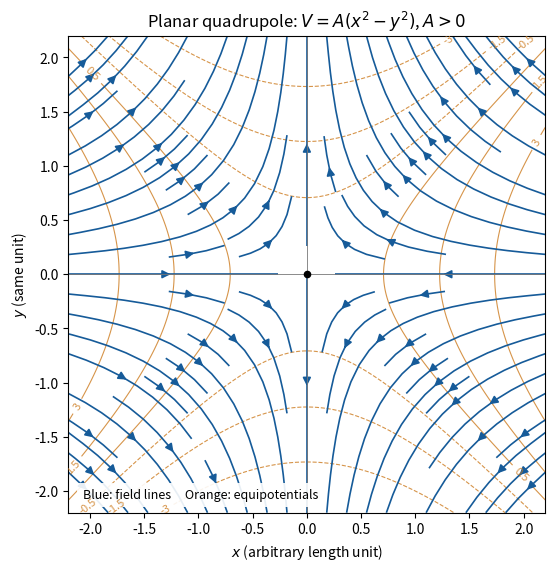

Here is the Python script that generated this plot: (Note: this script raises an exception after producing the figure.)
"""Original planar-quadrupole sketch; Python 3.14, matplotlib and numpy from pyproject.toml.

Write the PNG basename to the current working directory.
"""
from pathlib import Path
import matplotlib
matplotlib.use('Agg')
import matplotlib.pyplot as plt
import numpy as np

x=np.linspace(-2.2,2.2,301)
y=np.linspace(-2.2,2.2,301)
X,Y=np.meshgrid(x,y)
fig,ax=plt.subplots(figsize=(6.4,5.6),layout='constrained',facecolor='white')
ax.set_facecolor('white')
levels=[-3,-1.5,-.5,.5,1.5,3]
cs=ax.contour(X,Y,X**2-Y**2,levels=levels,colors='#cc7a1d',linewidths=.8,alpha=.8)
ax.clabel(cs,fmt='%g',fontsize=8)
ax.streamplot(x,y,-X,Y,color='#165b99',density=.85,arrowsize=1.2,linewidth=1.2)
ax.axhline(0,color='#777777',lw=.6)
ax.axvline(0,color='#777777',lw=.6)
ax.scatter([0],[0],s=20,color='black',zorder=4)
ax.set(xlim=(-2.2,2.2),ylim=(-2.2,2.2),aspect='equal',xlabel=r'$x$ (arbitrary length unit)',ylabel=r'$y$ (same unit)',title=r'Planar quadrupole: $V=A(x^2-y^2)$, $A>0$')
ax.text(.03,.03,'Blue: field lines     Orange: equipotentials',transform=ax.transAxes,fontsize=9,bbox={'facecolor':'white','edgecolor':'none','alpha':.9})
fig.savefig(Path(__file__).stem+'.png',dpi=145,facecolor='white')
